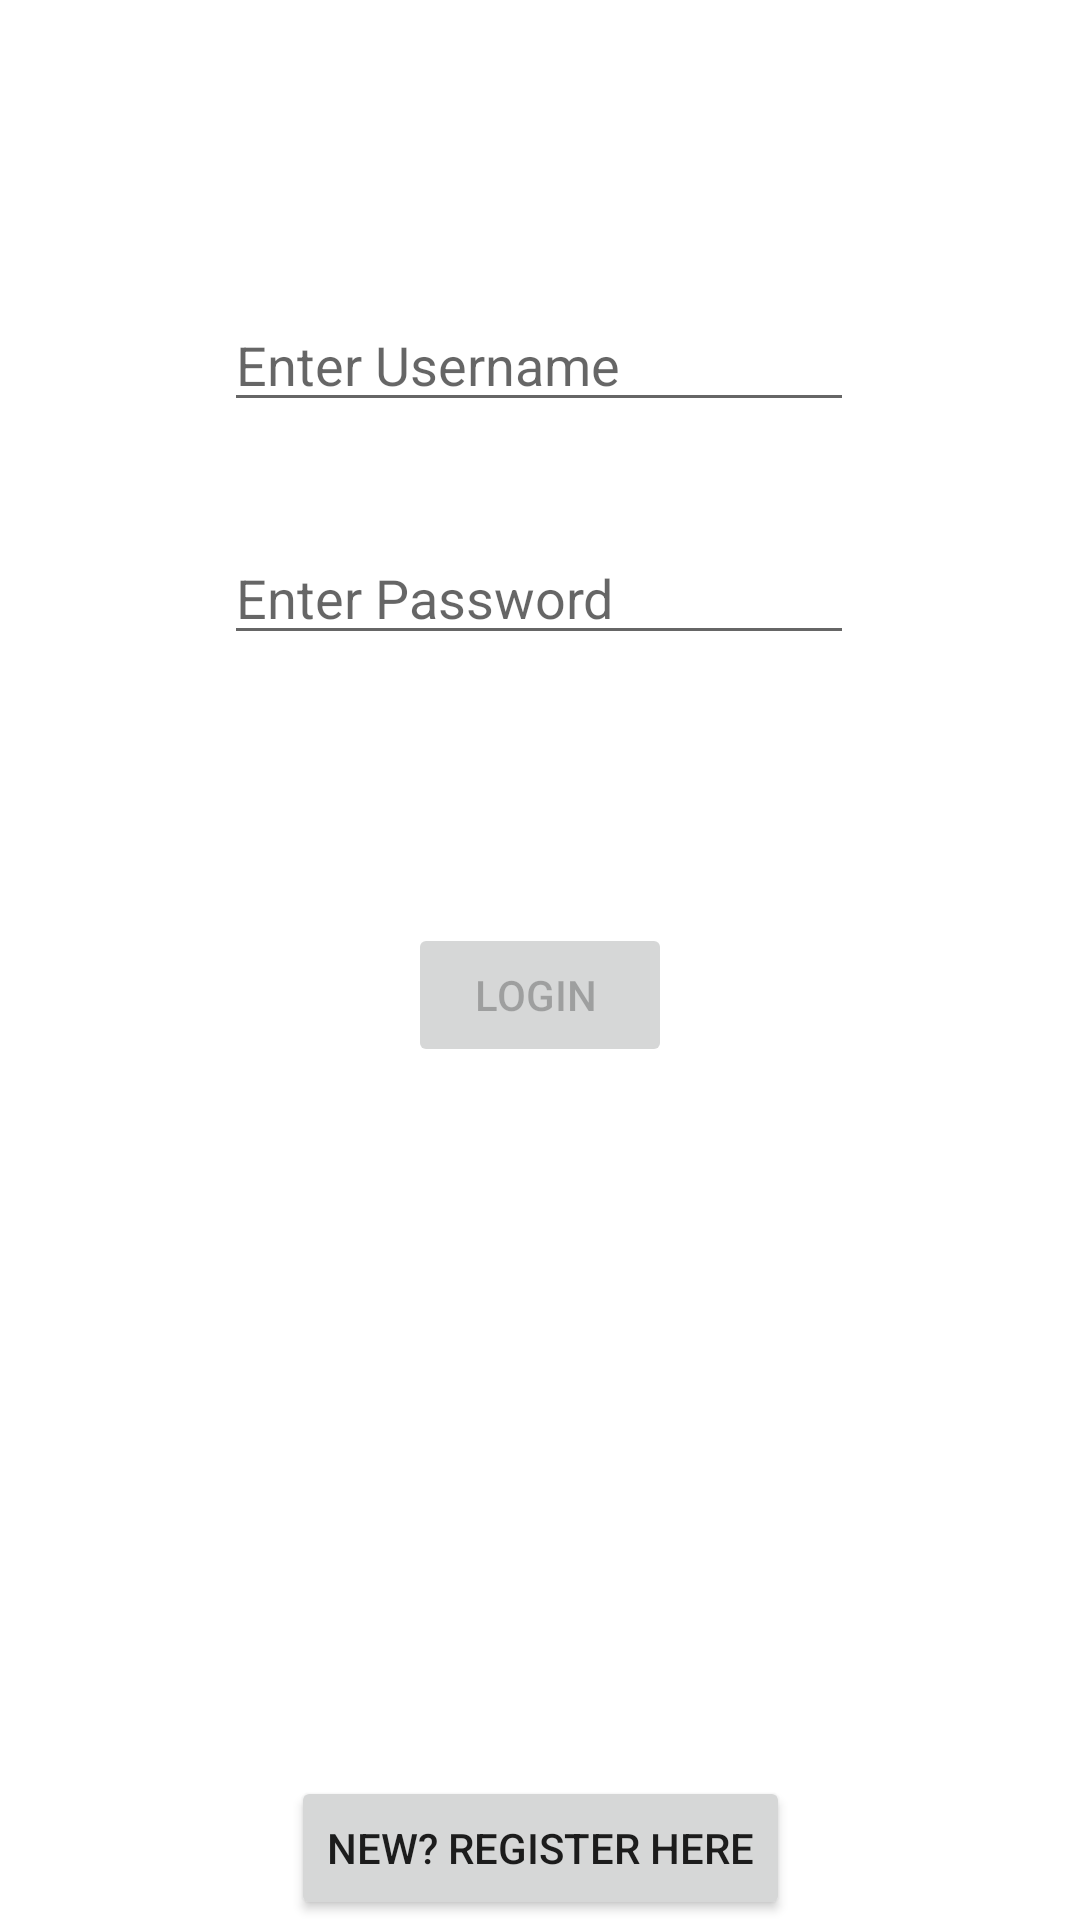

The Android layout XML behind this screen, and the referenced resources:
<!-- AndroidManifest.xml: application theme Theme.QRCodeAttendance -->
<!-- res/layout/activity_main.xml -->
<?xml version="1.0" encoding="utf-8"?>
<androidx.constraintlayout.widget.ConstraintLayout xmlns:android="http://schemas.android.com/apk/res/android"
    xmlns:app="http://schemas.android.com/apk/res-auto"
    xmlns:tools="http://schemas.android.com/tools"
    android:layout_width="match_parent"
    android:layout_height="match_parent"
    tools:context=".MainActivity">

    <EditText
        android:id="@+id/username"
        android:layout_width="wrap_content"
        android:layout_height="wrap_content"
        android:ems="10"
        android:hint="Enter Username"
        android:inputType="text"
        app:layout_constraintBottom_toBottomOf="parent"
        app:layout_constraintEnd_toEndOf="parent"
        app:layout_constraintHorizontal_bias="0.497"
        app:layout_constraintStart_toStartOf="parent"
        app:layout_constraintTop_toTopOf="parent"
        app:layout_constraintVertical_bias="0.166" />

    <EditText
        android:id="@+id/password"
        android:layout_width="wrap_content"
        android:layout_height="wrap_content"
        android:ems="10"
        android:hint="Enter Password"
        android:inputType="textPassword"
        app:layout_constraintBottom_toBottomOf="parent"
        app:layout_constraintEnd_toEndOf="parent"
        app:layout_constraintHorizontal_bias="0.497"
        app:layout_constraintStart_toStartOf="parent"
        app:layout_constraintTop_toBottomOf="@+id/username"
        app:layout_constraintVertical_bias="0.079" />

    <Button
        android:id="@+id/login"
        android:layout_width="wrap_content"
        android:layout_height="wrap_content"
        android:text="Login "
        android:enabled="false"
        app:layout_constraintBottom_toBottomOf="parent"
        app:layout_constraintEnd_toEndOf="parent"
        app:layout_constraintStart_toStartOf="parent"
        app:layout_constraintTop_toBottomOf="@+id/password"
        app:layout_constraintVertical_bias="0.239" />

    <Button
        android:id="@+id/register"
        android:layout_width="wrap_content"
        android:layout_height="wrap_content"
        android:text="New? Register Here"
        app:layout_constraintBottom_toBottomOf="parent"
        app:layout_constraintEnd_toEndOf="parent"
        app:layout_constraintStart_toStartOf="parent"
        app:layout_constraintTop_toBottomOf="@+id/login"
        app:layout_constraintVertical_bias="1.0" />

</androidx.constraintlayout.widget.ConstraintLayout>
<!-- resources referenced by this layout -->
<resources>
  <style name="Theme.QRCodeAttendance" parent="Theme.MaterialComponents.DayNight.DarkActionBar">
          
          <item name="colorPrimary">@color/purple_500</item>
          <item name="colorPrimaryVariant">@color/purple_700</item>
          <item name="colorOnPrimary">@color/white</item>
          
          <item name="colorSecondary">@color/teal_200</item>
          <item name="colorSecondaryVariant">@color/teal_700</item>
          <item name="colorOnSecondary">@color/black</item>
          
          <item name="android:statusBarColor" tools:targetApi="l">?attr/colorPrimaryVariant</item>
          
      </style>
  <!-- not gathered from this repository: default colours our renderer supplied (Android Studio template values) -->
  <color name="purple_500">#FF6200EE</color>
  <color name="purple_700">#FF3700B3</color>
  <color name="teal_200">#FF03DAC5</color>
  <color name="teal_700">#FF018786</color>
  <color name="black">#FF000000</color>
  <color name="white">#FFFFFFFF</color>
</resources>
